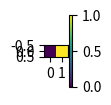
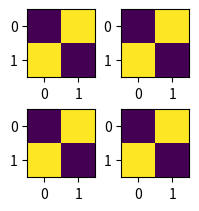

Python code for these plots, in order:
# Layout engines that cannot do their job: constrained layout with tiny figures, tight_layout with huge labels, warnings recorded.
import warnings
import matplotlib
matplotlib.use("agg")
import matplotlib.pyplot as plt


def run(label, build):
    with warnings.catch_warnings(record=True) as caught:
        warnings.simplefilter("always")
        fig = build()
        fig.canvas.draw()
        fig.savefig("layout.png")
    print(label, [str(w.message).splitlines()[0][:60] for w in caught])
    print(label, [[round(v, 3) for v in a.get_position().bounds] for a in fig.axes][:2])
    plt.close(fig)


def tiny_constrained():
    fig, axs = plt.subplots(3, 3, figsize=(0.8, 0.8), layout="constrained")
    for a in axs.flat:
        a.set_title("a long title")
    return fig


def huge_labels_tight():
    fig, ax = plt.subplots(figsize=(2, 2))
    ax.set_ylabel("y\n" * 12)
    ax.set_xlabel("an extremely long x label " * 3)
    fig.tight_layout()
    return fig


def colorbar_constrained():
    fig, ax = plt.subplots(figsize=(1, 1), layout="constrained")
    fig.colorbar(ax.imshow([[0, 1]]), ax=ax)
    return fig


def compressed_layout():
    fig, axs = plt.subplots(2, 2, figsize=(4, 2), layout="compressed")
    for a in axs.flat:
        a.imshow([[0, 1], [1, 0]])
    return fig


for name, fn in [("tiny", tiny_constrained), ("huge", huge_labels_tight), ("cbar", colorbar_constrained),
                 ("compressed", compressed_layout)]:
    run(name, fn)
